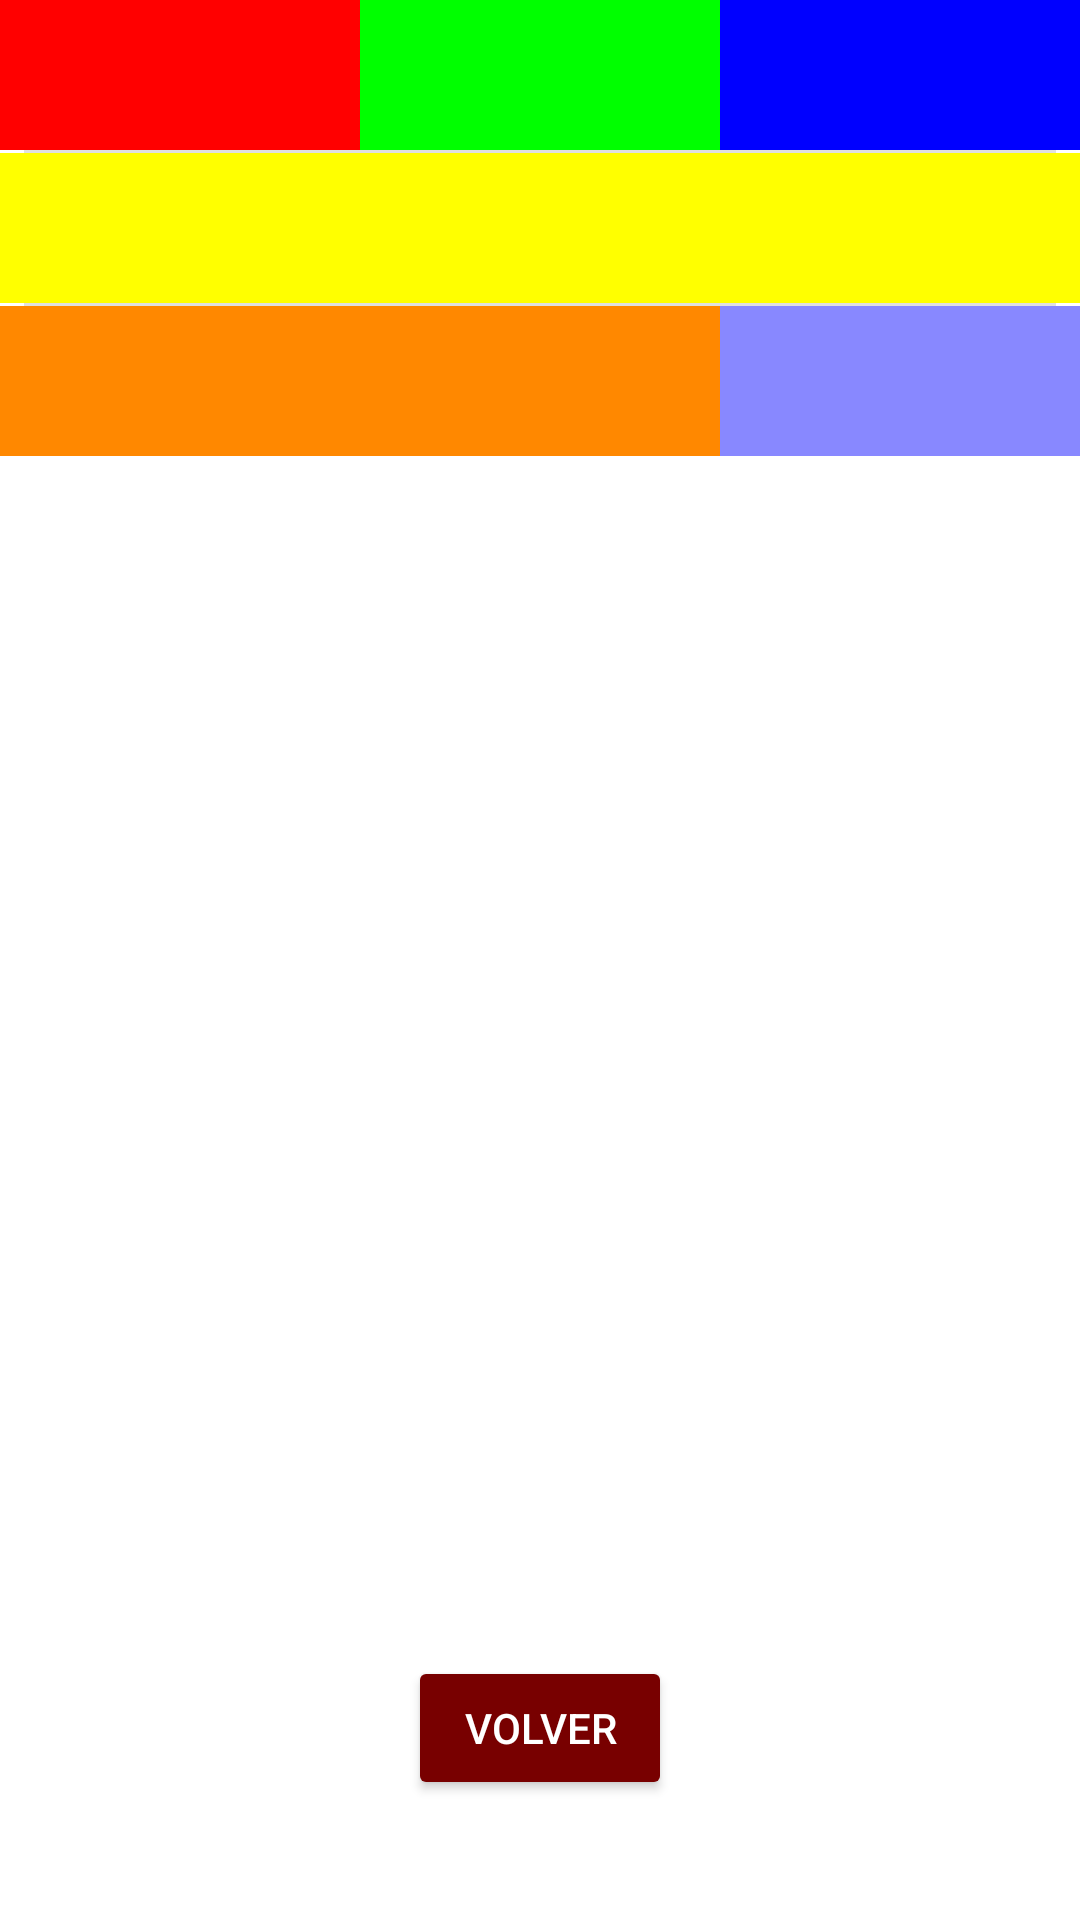

The Android layout XML behind this screen, and the referenced resources:
<!-- AndroidManifest.xml: application theme Theme.ACT3 -->
<!-- res/layout/activity_linear.xml -->
<androidx.constraintlayout.widget.ConstraintLayout xmlns:android="http://schemas.android.com/apk/res/android"
    xmlns:app="http://schemas.android.com/apk/res-auto"
    android:layout_width="match_parent"
    android:layout_height="match_parent">

    <ScrollView
        android:layout_width="match_parent"
        android:layout_height="match_parent"
        app:layout_constraintTop_toTopOf="parent"
        app:layout_constraintBottom_toTopOf="@id/btnReturnLinear"
        app:layout_constraintStart_toStartOf="parent"
        app:layout_constraintEnd_toEndOf="parent">

        <LinearLayout
            android:orientation="vertical"
            android:layout_width="match_parent"
            android:layout_height="wrap_content"
            android:divider="?android:attr/dividerVertical"
            android:showDividers="middle"
            android:dividerPadding="8dp">

            
            <LinearLayout
                android:orientation="horizontal"
                android:layout_width="match_parent"
                android:layout_height="wrap_content">
                <View
                    android:layout_width="0dp"
                    android:layout_height="50dp"
                    android:layout_weight="1"
                    android:background="#FF0000"/>
                <View
                    android:layout_width="0dp"
                    android:layout_height="50dp"
                    android:layout_weight="1"
                    android:background="#00FF00"/>
                <View
                    android:layout_width="0dp"
                    android:layout_height="50dp"
                    android:layout_weight="1"
                    android:background="#0000FF"/>
            </LinearLayout>

            
            <View
                android:layout_width="match_parent"
                android:layout_height="50dp"
                android:background="#FFFF00"/>

            
            <LinearLayout
                android:orientation="horizontal"
                android:layout_width="match_parent"
                android:layout_height="wrap_content">
                <View
                    android:layout_width="0dp"
                    android:layout_height="50dp"
                    android:layout_weight="2"
                    android:background="#FF8800"/>
                <View
                    android:layout_width="0dp"
                    android:layout_height="50dp"
                    android:layout_weight="1"
                    android:background="#8888FF"/>
            </LinearLayout>

        </LinearLayout>
    </ScrollView>

    <Button
        android:id="@+id/btnReturnLinear"
        android:layout_width="wrap_content"
        android:layout_height="wrap_content"
        android:text="Volver"
        android:backgroundTint="#780000"
        android:textColor="#FFFFFF"
        app:layout_constraintBottom_toBottomOf="parent"
        app:layout_constraintStart_toStartOf="parent"
        app:layout_constraintEnd_toEndOf="parent"
        android:layout_marginBottom="40dp"/>

</androidx.constraintlayout.widget.ConstraintLayout>
<!-- resources referenced by this layout -->
<resources>
  <style name="Theme.ACT3" parent="Theme.MaterialComponents.DayNight.DarkActionBar">
          
          <item name="colorPrimary">@color/purple_500</item>
          <item name="colorPrimaryVariant">@color/purple_700</item>
          <item name="colorOnPrimary">@color/white</item>
          
          <item name="colorSecondary">@color/teal_200</item>
          <item name="colorSecondaryVariant">@color/teal_700</item>
          <item name="colorOnSecondary">@color/black</item>
          
          <item name="android:statusBarColor">?attr/colorPrimaryVariant</item>
          
      </style>
  <!-- not gathered from this repository: default colours our renderer supplied (Android Studio template values) -->
  <color name="purple_500">#FF6200EE</color>
  <color name="purple_700">#FF3700B3</color>
  <color name="teal_200">#FF03DAC5</color>
  <color name="teal_700">#FF018786</color>
  <color name="black">#FF000000</color>
  <color name="white">#FFFFFFFF</color>
</resources>
